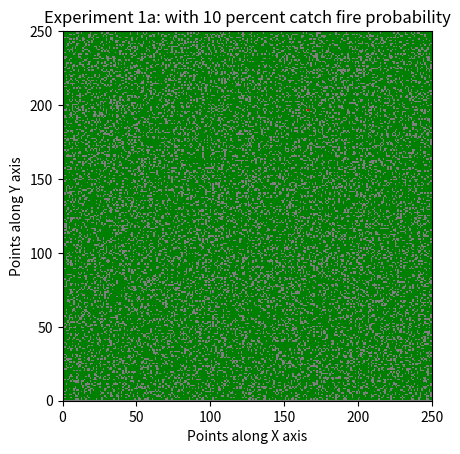

Reproduce this figure in Python.
###################################################
#
#   FOREST FIRE MODEL
#
#   Author: Prithvi Thakur
#   Written in: Python v3.6.6
#   Last Modified: 09-13-2018
#
#   Clasp 410 Lab 1: In a two dimensional forest
#                    with some trees and some bare
#                    land, initiate and spread fire
#      
#   Vectorized version: Only have time loop
###################################################


# Import modules
import numpy as np
import matplotlib.pyplot as plt
import matplotlib.cm as cm
from matplotlib import animation, rc
from matplotlib import colors

#---------------
# Main commands
#---------------

# Define grid of ones
Nx = 250; Ny = 250
Grid = np.ones((Nx,Ny))

# Grid without boundary elements
inner_grid = Grid[1:Nx-1, 1:Ny-1]

# Define probabilities
start_fire = 0.000025 # Probability that each cell is on fire   
catch_fire = 0.7    # Probability that a neighboring node catches fire
bare_patch = 0.225 # Probability that there is a bare patch 


#------------------------
# Grid point values:
#       1 = bare patch
#       2 = trees
#       3 = trees on fire
#------------------------


# Initialize grid

# 1. Create a matrix of random numbers same size as the inner grid
rnd = np.random.rand(Nx-2, Ny-2)
# 2. Compare the random matrix with the bare patch probability and for the locations
#    where random number is greater, assign trees to the inner grid 
inner_grid[rnd > bare_patch] = 2      

# Set initial fire: similar procedure as above
rnd = np.random.rand(Nx-2, Ny-2)
inner_grid[rnd < start_fire] = 3

# Assemble the grid: inner grid + boundary elements
Grid[1:Nx-1, 1:Ny-1] = inner_grid

# Number of cells on fire
cells_on_fire = (Grid == 3).sum()

# Reshape grid matrix as array
grd = Grid.reshape(Nx*Ny)

# Compute the neighboring indices for 1D array
neighbour = lambda x: np.array([x-Nx, x+Nx, x-1, x+1])

"""
BcL = np.arange(0, Nx*Ny, Nx)   #   Left boundary indices
BcT = np.arange(0, Nx)          #   Top boundary indices
BcR = BcL + (Nx-1)              #   Right boundary indices
BcB = BcT + Nx*(Ny-1)           #   Bottom boundary indices
"""

# Data structure for animation
anim_Grid = np.ones((500, Nx, Ny))

anim_Grid[0,:,:] = Grid # Initial Grid

it = 0  # iterator

# while loop
while cells_on_fire > 0:

    it = it + 1
    
    # Get index of cells on fire
    get_indx = np.where(grd == 3)[0]

    # Get neighboring indices
    n_idx = neighbour(get_indx)
    
    # reshape the neighbouring indices to a 1d array for simplicity: 
    # because the above is an arraay of array rather than a matrix
    n_array = n_idx.reshape(n_idx.size)     # array of neighboring indices

    # Get the indices where the neighbour is tree
    tree_idx = n_array[grd[n_array] == 2]

    # Filter the neighbouring indices with unfavorable probability
    rnd = np.random.random(tree_idx.size)   # array of random numbers
    tree_idx = tree_idx[rnd < catch_fire]   # filter indices
    
    # Set filtered neighours to fire
    grd[tree_idx] = 3

    # Extinguish the initial fire
    grd[get_indx] = 1

    # Compute the new number of cells on fire
    cells_on_fire = (Grid == 3).sum()
    
    # Store grid at every time-step for animation
    anim_Grid[it,:,:] = grd.reshape(Nx, Ny)

#-----------end loop-----------------------------------------


# Remove the unallocated matrices from the animation grid
anim_Grid = anim_Grid[0:it, :, :] 

# Create colormap: 1 = grey, 2 = green, 3 = red
cmap = colors.ListedColormap(['grey', 'green', 'red'])
bounds = [0,1.1, 2.1, 3.1]
norm = colors.BoundaryNorm(bounds, cmap.N)

# Function to plot figures at various timesteps
def grid_plot(anim_Grid, it):

    #for i in range(it-1):       # use this if you want every timestep
    for i in [50, 100, 200, 300, 400]: #[0,int(it/2),it-1]:   # use this for specific timesteps
        fig = plt.figure()
        ax = plt.axes(xlim=(0,Nx), ylim=(0,Ny))
        ax.set_xlabel("Points along X axis")
        ax.set_ylabel("Points along Y axis")
        ax.set_title("Experiment 3: Mixed setting: Iteration " + str(i))

        im = ax.imshow(anim_Grid[i,:,:], extent = [0,Nx,0,Ny], interpolation='nearest',
                        cmap = cmap, norm = norm)
        plt.show()
        plt.savefig("exp3_" + str(i) + ".png", dpi=300)



# Animation functions
def init():
    return [im]

def updatefig(i):
    a = im.get_array()
    a = anim_Grid[i,:,:]
    im.set_array(a)
    return [im]


# Plot and animate
fig = plt.figure()
ax = plt.axes(xlim=(0,Nx), ylim=(0,Ny))
ax.set_xlabel("Points along X axis")
ax.set_ylabel("Points along Y axis")
ax.set_title("Experiment 1a: with 10 percent catch fire probability")

im = ax.imshow(anim_Grid[0,:,:], extent = [0,Nx,0,Ny], interpolation='nearest',
                cmap = cmap, norm = norm)

anim = animation.FuncAnimation(fig, updatefig, init_func=init, frames = it,
                               interval=40)

#  mywriter = animation.FFMpegWriter()
#  anim.save('Experiment1a.mp4', writer=mywriter)

plt.show()
anim
